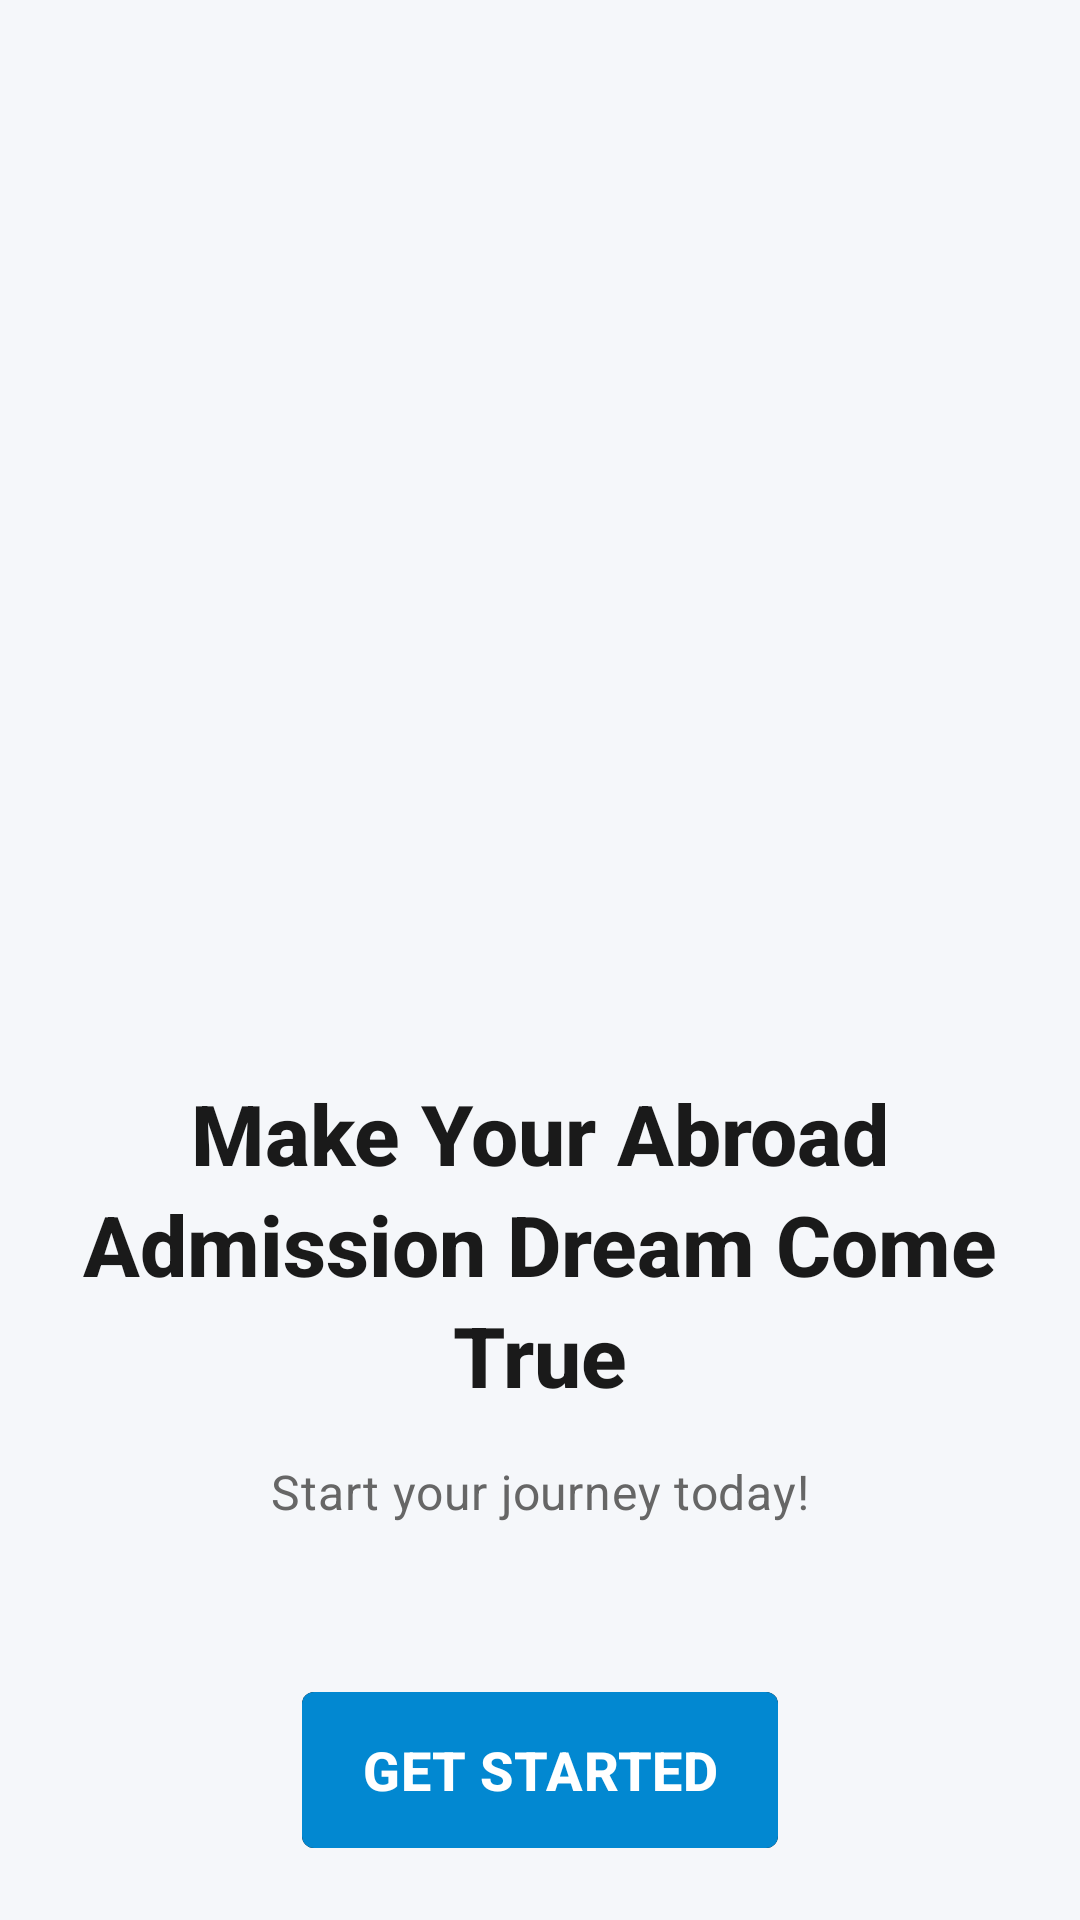

Layout XML and referenced resources for this Android screen:
<!-- AndroidManifest.xml: application theme Theme.Material3.DayNight.NoActionBar -->
<!-- res/layout/fragment_get_started.xml -->
<androidx.constraintlayout.widget.ConstraintLayout xmlns:android="http://schemas.android.com/apk/res/android"
    xmlns:app="http://schemas.android.com/apk/res-auto"
    xmlns:tools="http://schemas.android.com/tools"
    android:layout_width="match_parent"
    android:layout_height="match_parent"
    android:background="@color/background_color">

    <androidx.viewpager2.widget.ViewPager2
        android:id="@+id/viewPager"
        android:layout_width="match_parent"
        android:layout_height="wrap_content"
        android:layout_marginBottom="40dp"
        app:layout_constraintBottom_toTopOf="@id/indicator"
        app:layout_constraintEnd_toEndOf="parent"
        app:layout_constraintHeight_percent="0.4"
        app:layout_constraintStart_toStartOf="parent"
        app:layout_constraintVertical_bias="0.3"
        app:layout_constraintWidth_percent="0.9" />

    <com.google.android.material.tabs.TabLayout
        android:id="@+id/indicator"
        android:layout_width="wrap_content"
        android:layout_height="25dp"
        android:layout_marginBottom="10dp"
        android:visibility="gone"
        app:layout_constraintBottom_toTopOf="@id/heading_text"
        app:layout_constraintEnd_toEndOf="parent"
        app:layout_constraintStart_toStartOf="parent"
        app:tabBackground="@drawable/tab_selector"
        app:tabGravity="center"
        app:tabIndicatorHeight="2dp" />

    <TextView
        android:id="@+id/image_caption"
        style="@style/BodyText"
        android:layout_width="0dp"
        android:layout_height="wrap_content"
        android:layout_marginStart="32dp"
        android:layout_marginEnd="32dp"
        android:layout_marginBottom="8dp"
        android:gravity="center"
        android:text=""
        android:textSize="16sp"
        android:textStyle="italic"
        app:layout_constraintBottom_toTopOf="@id/indicator"
        app:layout_constraintEnd_toEndOf="parent"
        app:layout_constraintStart_toStartOf="parent"
        app:layout_constraintWidth_percent="0.9" />

    <TextView
        android:id="@+id/heading_text"
        style="@style/OnboardingTitleTextStyle"
        android:layout_width="0dp"
        android:layout_height="wrap_content"
        android:layout_marginStart="32dp"
        android:layout_marginEnd="32dp"
        android:layout_marginBottom="16dp"
        android:gravity="center"
        android:lineSpacingExtra="4dp"
        android:text="Make Your Abroad Admission Dream Come True"
        app:layout_constraintBottom_toTopOf="@id/subheading_text"
        app:layout_constraintEnd_toEndOf="parent"
        app:layout_constraintStart_toStartOf="parent"
        app:layout_constraintWidth_percent="0.9" />

    <TextView
        android:id="@+id/subheading_text"
        style="@style/BodyText"
        android:layout_width="0dp"
        android:layout_height="wrap_content"
        android:layout_marginStart="32dp"
        android:layout_marginEnd="32dp"
        android:layout_marginBottom="32dp"
        android:gravity="center"
        android:text="Start your journey today!"
        app:layout_constraintBottom_toTopOf="@id/button_container"
        app:layout_constraintEnd_toEndOf="parent"
        app:layout_constraintStart_toStartOf="parent"
        app:layout_constraintWidth_percent="0.9" />

    <LinearLayout
        android:id="@+id/button_container"
        android:layout_width="match_parent"
        android:layout_height="wrap_content"
        android:gravity="center"
        android:orientation="horizontal"
        android:padding="24dp"
        app:layout_constraintBottom_toBottomOf="parent">

        <com.google.android.material.button.MaterialButton
            android:id="@+id/get_started_button"
            style="@style/MedicalPrimaryButton"
            android:layout_width="wrap_content"
            android:layout_height="wrap_content"
            android:backgroundTintMode="src_over"
            android:drawableEnd="@drawable/ic_arrow_forward"
            android:drawablePadding="8dp"
            android:drawableTint="@color/white"
            android:text="Get Started"
            android:textColor="@color/white"
            android:textSize="18sp"
            app:rippleColor="#80FFFFFF" />
    </LinearLayout>

</androidx.constraintlayout.widget.ConstraintLayout>
<!-- resources referenced by this layout -->
<resources>
  <color name="background_color">#F5F7FA</color>
  <color name="white">#FFFFFF</color>
  <!-- drawable tab_selector (drawable) -->
  <?xml version="1.0" encoding="utf-8"?>
  <selector xmlns:android="http://schemas.android.com/apk/res/android">
      
      <item android:state_selected="true">
          <shape android:shape="oval">
              <size android:width="8dp" android:height="8dp" />
              <gradient
                  android:startColor="@color/accent_color"
              android:endColor="@color/button_accent_pressed"
              android:angle="45"/>
          </shape>
      </item>
  
      
      <item>
          <shape android:shape="oval">
              <size android:width="8dp" android:height="8dp" />
              <solid android:color="@color/hint_color" />
          </shape>
      </item>
  </selector>
  <style name="BodyText" parent="TextAppearance.Material3.BodyMedium">
          <item name="android:textSize">16sp</item>
          <item name="android:textColor">@color/text_secondary_color</item>
          <item name="android:lineSpacingExtra">4dp</item>
      </style>
  <style name="MedicalPrimaryButton" parent="Widget.MaterialComponents.Button">
          <item name="android:textColor">@color/button_text_primary</item>
          <item name="backgroundTint">@color/button_primary</item>
          <item name="android:stateListAnimator">@null</item>
          <item name="elevation">2dp</item>
          <item name="android:insetTop">0dp</item>
          <item name="android:insetBottom">0dp</item>
          <item name="android:paddingLeft">20dp</item>
          <item name="android:paddingRight">20dp</item>
          <item name="android:minHeight">52dp</item>
          <item name="android:textSize">16sp</item>
          <item name="android:letterSpacing">0.01</item>
          <item name="android:textStyle">bold</item>
      </style>
  <style name="OnboardingTitleTextStyle" parent="">
          <item name="android:textSize">28sp</item>
          <item name="android:textStyle">bold</item>
          <item name="android:textColor">@color/text_primary_color</item>
          <item name="android:fontFamily">sans-serif-medium</item>
      </style>
  <color name="accent_color">#F2C94C</color>
  <color name="button_accent_pressed">#F57C00</color>
  <color name="hint_color">#9E9E9E</color>
  <color name="text_secondary_color">#666666</color>
  <color name="button_text_primary">#FFFFFF</color>
  <color name="button_primary">#0288D1</color>
  <color name="text_primary_color">#1A1A1A</color>
</resources>
